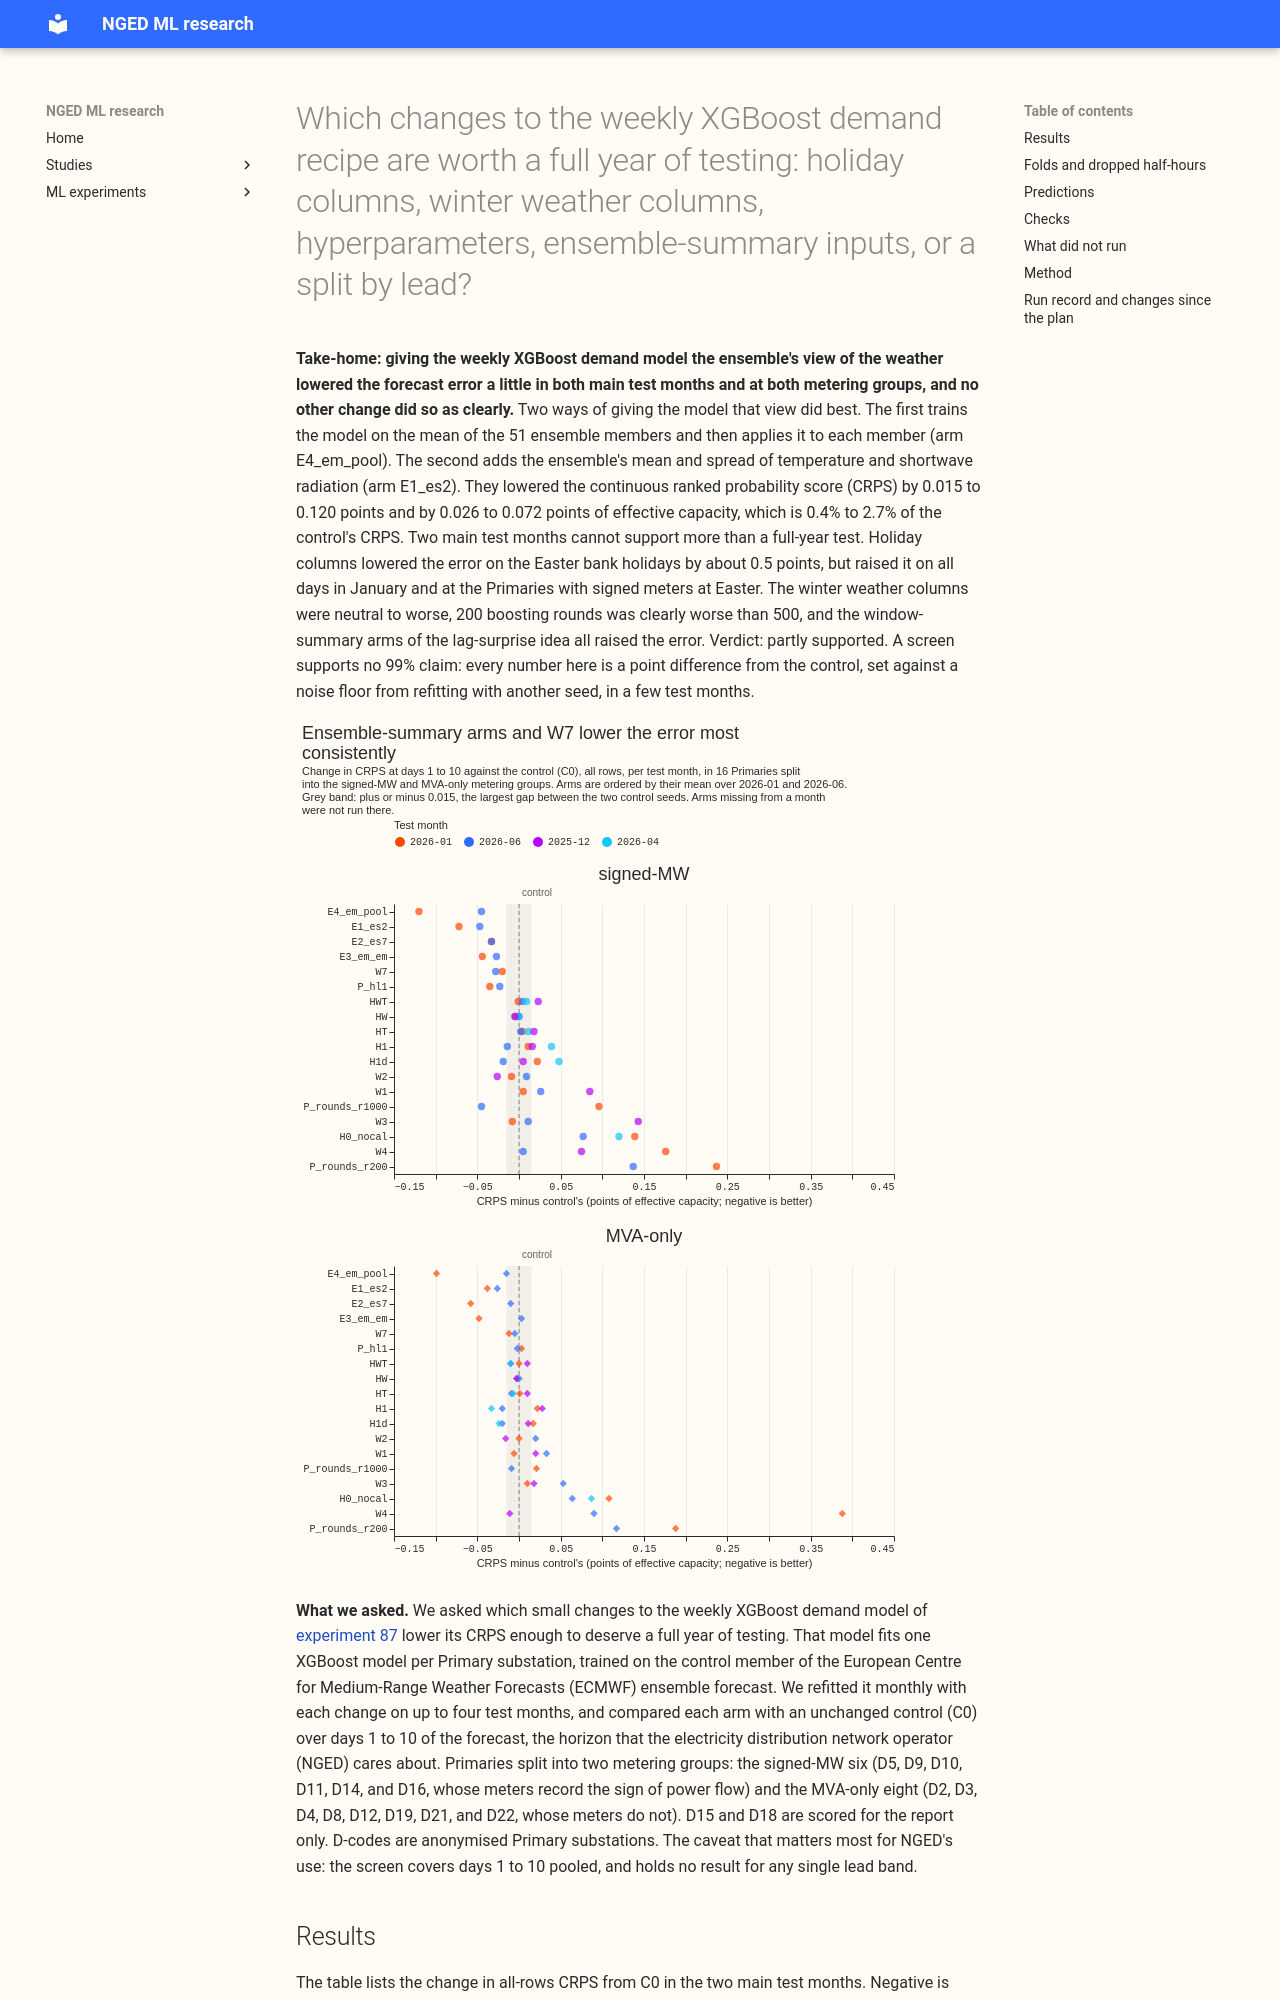

repository: openclimatefix/nged-ml-research · page: ml-experiments/00396-xgboost-recipe-screen-demand-calendar-winter-hyperparameters-ensemble-summary/result/index.html · generator: mkdocs

---
id: "00396"
slug: xgboost-recipe-screen-demand-calendar-winter-hyperparameters-ensemble-summary
title: >-
  Which changes to the weekly XGBoost demand recipe are worth a full year of testing: holiday
  columns, winter weather columns, hyperparameters, ensemble-summary inputs, or a split by lead?
theme: production-reference-and-best-guess
also_relevant_to:
  - calibration-and-uncertainty
  - demand-inputs
  - weather-products-and-blending
status: finished
kind: change
protocol: demand-v2
size: >-
  complex. Stored: per-arm forecast tables, fitted boosters (about 5 GB per arm per full year, less
  for a screen), and one new ensemble store of five extra weather variables, all in this
  experiment's private folder; experiments 87, 379, 381, 388, 389, and 394 are read and never
  written. Designs: more than one design would test each idea (the bank-holiday columns, the
  trailing-temperature construction, how the ensemble summary is built); the plan fixes one of each
  before any score is read. Callers: the fit script imports experiment 87's folder and experiment
  394's ensemble-store loader pattern, and the scorer imports experiment 381's screen scorer and
  `studies.eval_protocol`. No production serving path or degradation rule is touched, because this
  repository holds neither.
hypothesis: >-
  At least one change in each of five families (calendar columns, winter weather columns,
  hyperparameters, ensemble-summary inputs, a split of the model by lead band) lowers the days 1 to
  10 CRPS of the weekly member of experiment 87, refitted monthly, by more than the refit noise
  floor at the signed-MW six or the MVA-only eight Primaries, and the families that act on a
  specific slice (holiday days, winter and the top demand quartile, high ensemble spread) gain more
  on that slice than on all rows.
prediction: >-
  Written before any score is read. P1. Ensemble-summary arms gain more in the top tercile of
  ensemble spread than in the bottom tercile, and more on sunny summer half-hours in the top
  shortwave-spread tercile than in the bottom one (the maintainer's expectation); the all-rows gain
  is small (experiment 394's interim result). P2. W1 (trailing temperatures and heating degrees)
  lowers the CRPS on winter and top-demand half-hours by 0.05 to 0.15 points and moves all rows by
  under 0.03. P3. Holiday columns lower the CRPS on holiday days by 0.3 to 1.0 points and move all
  other rows by under 0.01. P4. W4 (sine and cosine of day of year) does not help, as experiments 6
  and 107 found. P5. At most 3 of the 13 hyperparameter settings pass the screen; most land inside
  the noise floor. P6. The four-band split moves the days 1 to 10 CRPS by under 0.03 and shows a
  jump in the quantile width at one or more band edges.
decision_rule: >-
  See "Pre-registered rules" below. In short: round 1 drops an arm that is worse than the control by
  more than the noise floor in both of its round-1 folds at both groups; an arm goes to the full
  evaluation if it wins in at least 3 of its 4 folds and its pooled gain exceeds the noise floor at
  the signed-MW six or the MVA-only eight. Every change uses little or no extra compute
  in production, so
  the threshold for porting is any gain whose full-year interval excludes zero. A screen supports no
  such claim.
benchmark: >-
  The weekly member of experiment 87 (`n1h`, 500 rounds), refitted monthly, here called the
  control, fitted on each screen fold. The page reports only C0's absolute CRPS beside each
  arm's difference. The stored reference rows (experiment 381's `monthly/control`, BG2,
  `manual_heuristic`, and `climatology`) were not scored in this screen.
row_set_id: fold_a_daily_gap_v1
metric: >-
  Continuous ranked probability score from the 11 quantiles, mean absolute error of the median,
  coverage and pinball loss at q01, q05, q95, q99, and avoidable-curtailment cost, in points of
  effective capacity, from `studies.eval_protocol`; leads 0.5 to 336 hours; the headline band is
  days 1 to 10.
code: ml-experiments/00396-xgboost-recipe-screen-demand-calendar-winter-hyperparameters-ensemble-summary/
date: 2026-10-31
verdict: >-
  partly supported
best_arm: >-
  E4_em_pool (train on the ensemble mean of the 7 weather variables, apply to the 51 members and
  pool): CRPS 0.120 points of effective capacity below the control at the signed-MW six in
  2026-01 (control 4.509), and below the control in all four main cells by 0.015 to 0.120. E1_es2
  (ensemble mean and spread of temperature and shortwave) is below the control by 0.026 to 0.072.
  Screen figures, no interval.
headline: >-
  Of the changes screened, only the ensemble-input arms (E4_em_pool, E1_es2, E2_es7) and the
  shortwave-trend arm W7 lowered CRPS in both main test months at both metering groups, by 0.005 to
  0.120 points (0.1% to 2.7% of the control's CRPS). Holiday columns lowered Easter bank-holiday
  CRPS by about 0.5 points and raised all-rows CRPS in January and at the signed-MW six at Easter
  (they lowered it in June), winter columns were neutral to worse, and the
  window-summary arms raised CRPS by 0.04 to 0.28.
lessons: >-
  The weather inputs, not the calendar or hyperparameter columns, are where the recipe has ro
